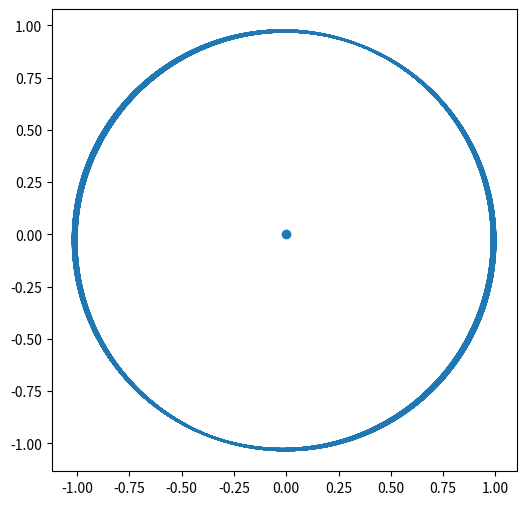

Generate this figure with matplotlib:
import numpy as np
import matplotlib.pyplot as plt

GM = 4 * np.pi**2

dt = 0.01
t_max = 100
n_steps = int(t_max / dt)

x = 1.0
y = 0.0
vx = 0.0
vy = 2 * np.pi

x_list = []
y_list = []

for i in range(n_steps):
    r = np.sqrt(x**2 + y**2)

    ax = -GM * x / r**3
    ay = -GM * y / r**3

    vx = vx + ax * dt
    vy = vy + ay * dt

    x = x + vx * dt
    y = y + vy * dt

    x_list.append(x)
    y_list.append(y)

plt.figure(figsize=(6, 6))
plt.plot(x_list, y_list)
plt.scatter(0, 0)
plt.axis("equal")
plt.show()
